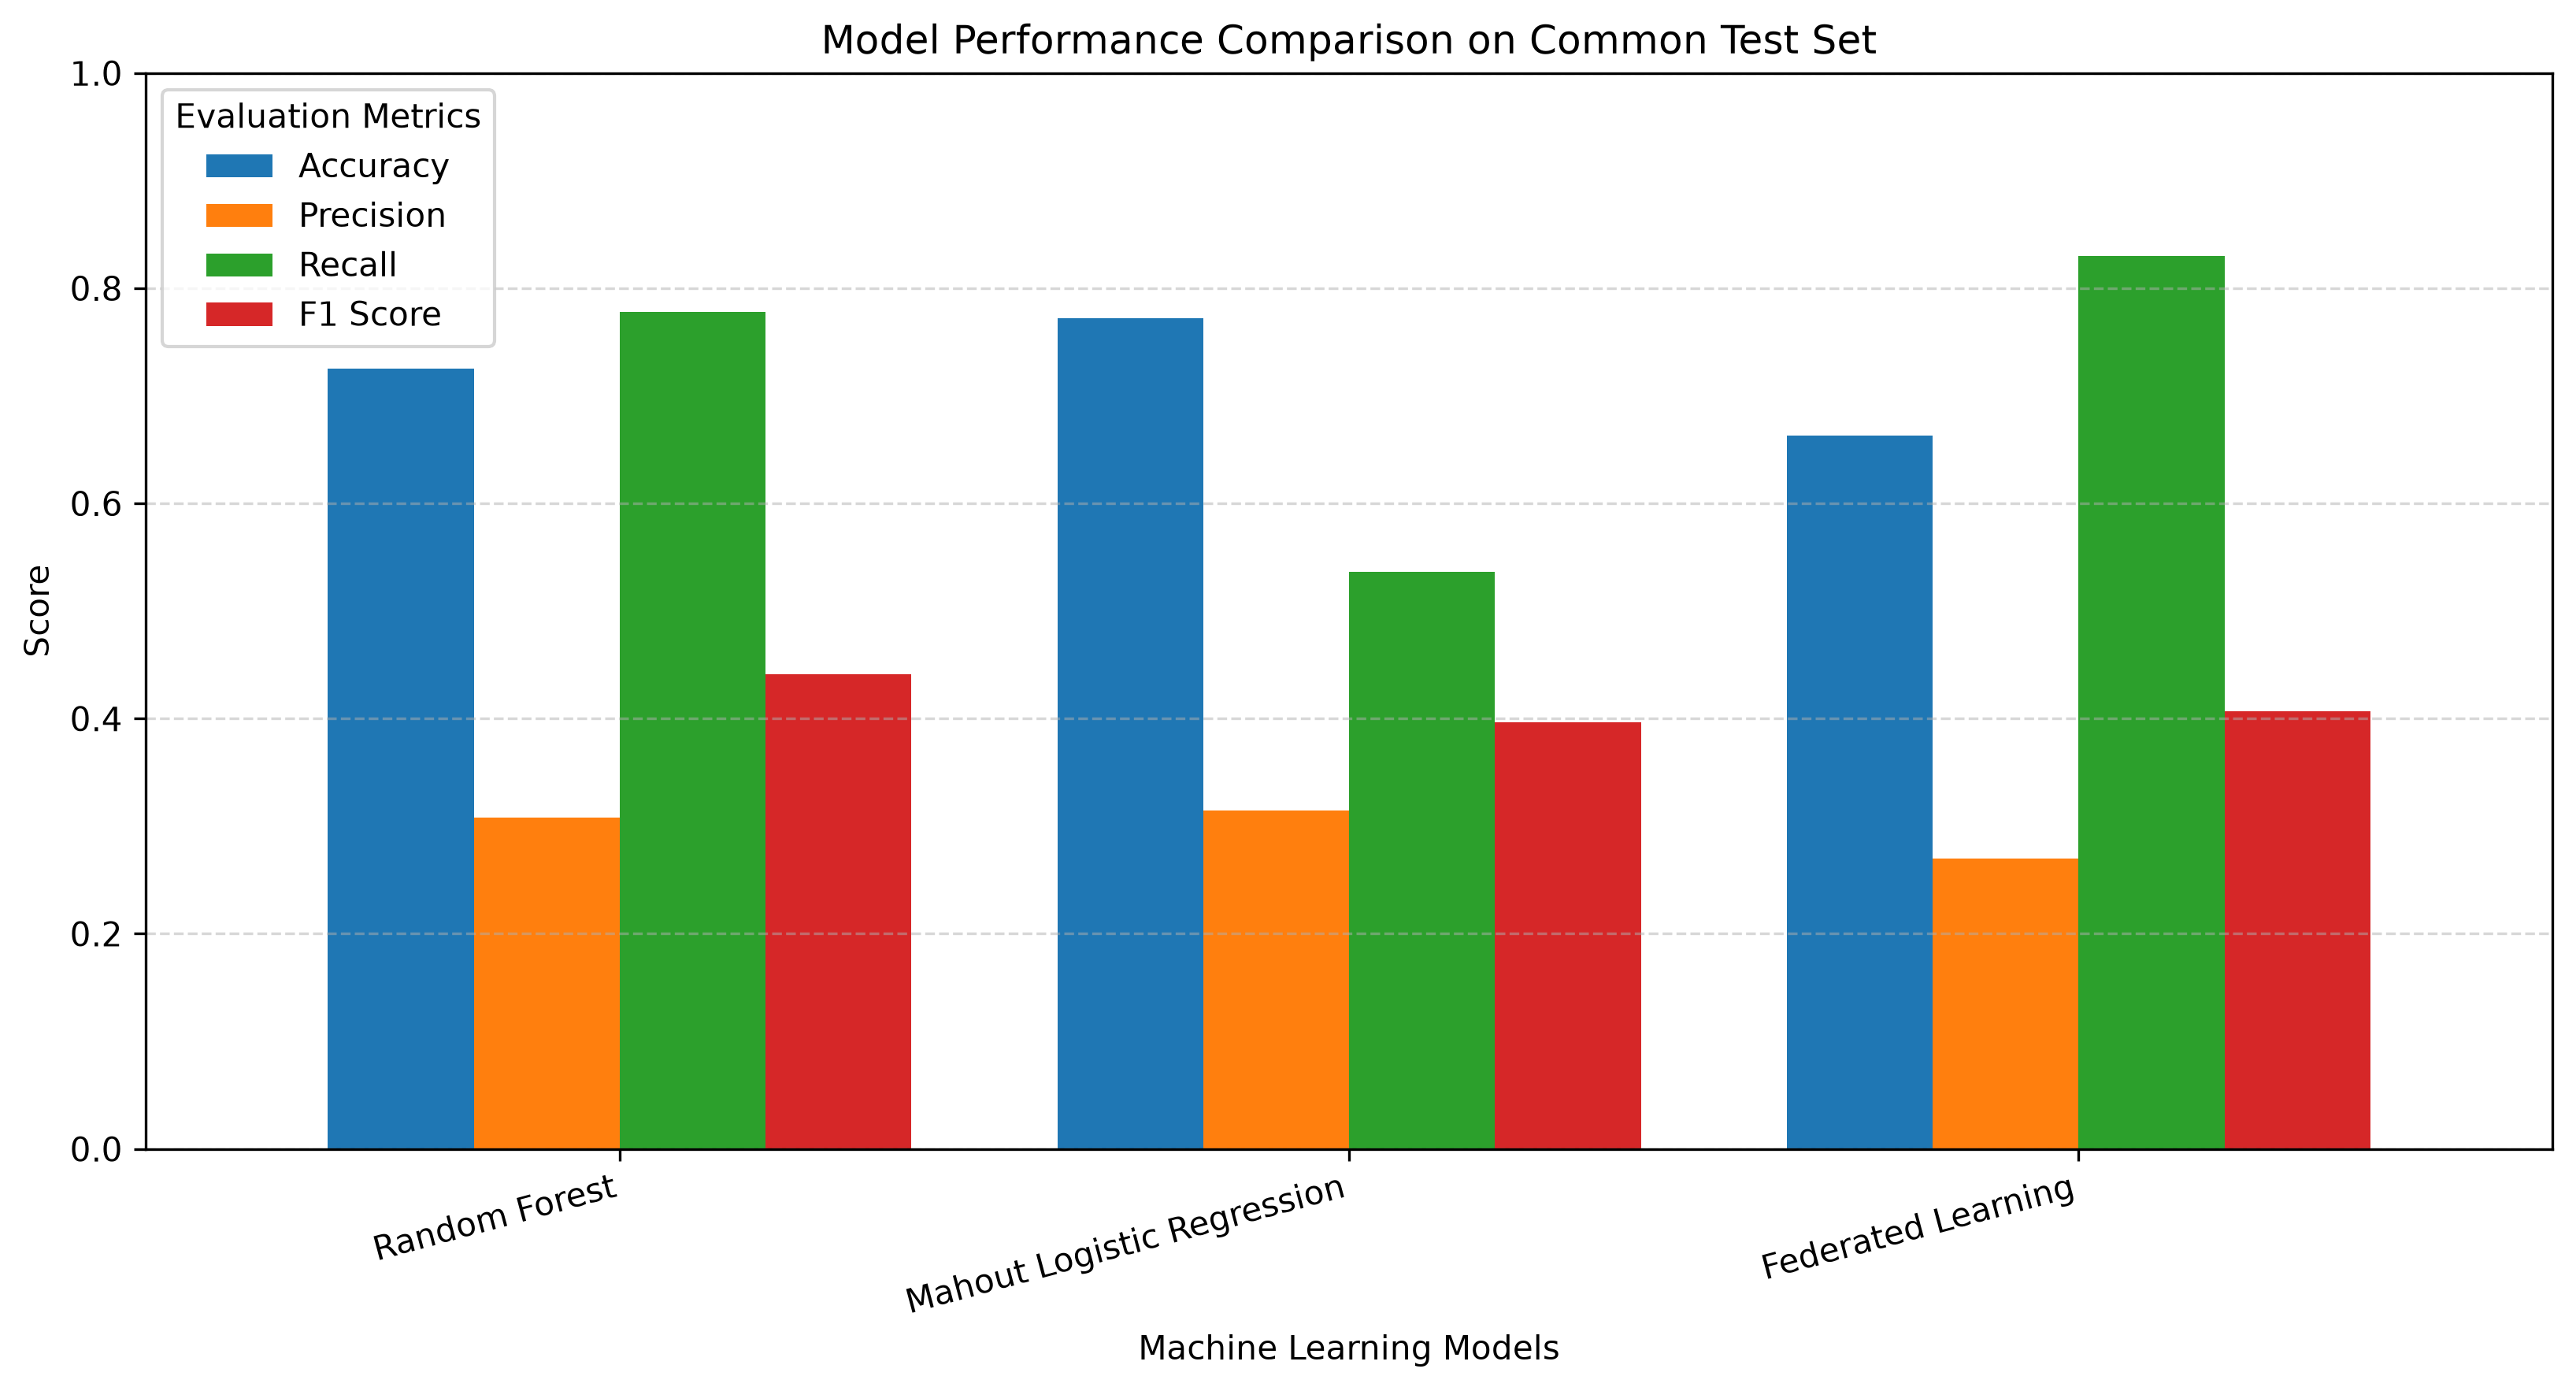

Data behind this chart, as committed beside it:
Model, Accuracy, Precision, Recall, F1 Score
Random Forest, 0.7251, 0.3077, 0.7782, 0.441
Mahout Logistic Regression, 0.7724, 0.3143, 0.5364, 0.3964
Federated Learning, 0.6632, 0.2697, 0.8297, 0.407
